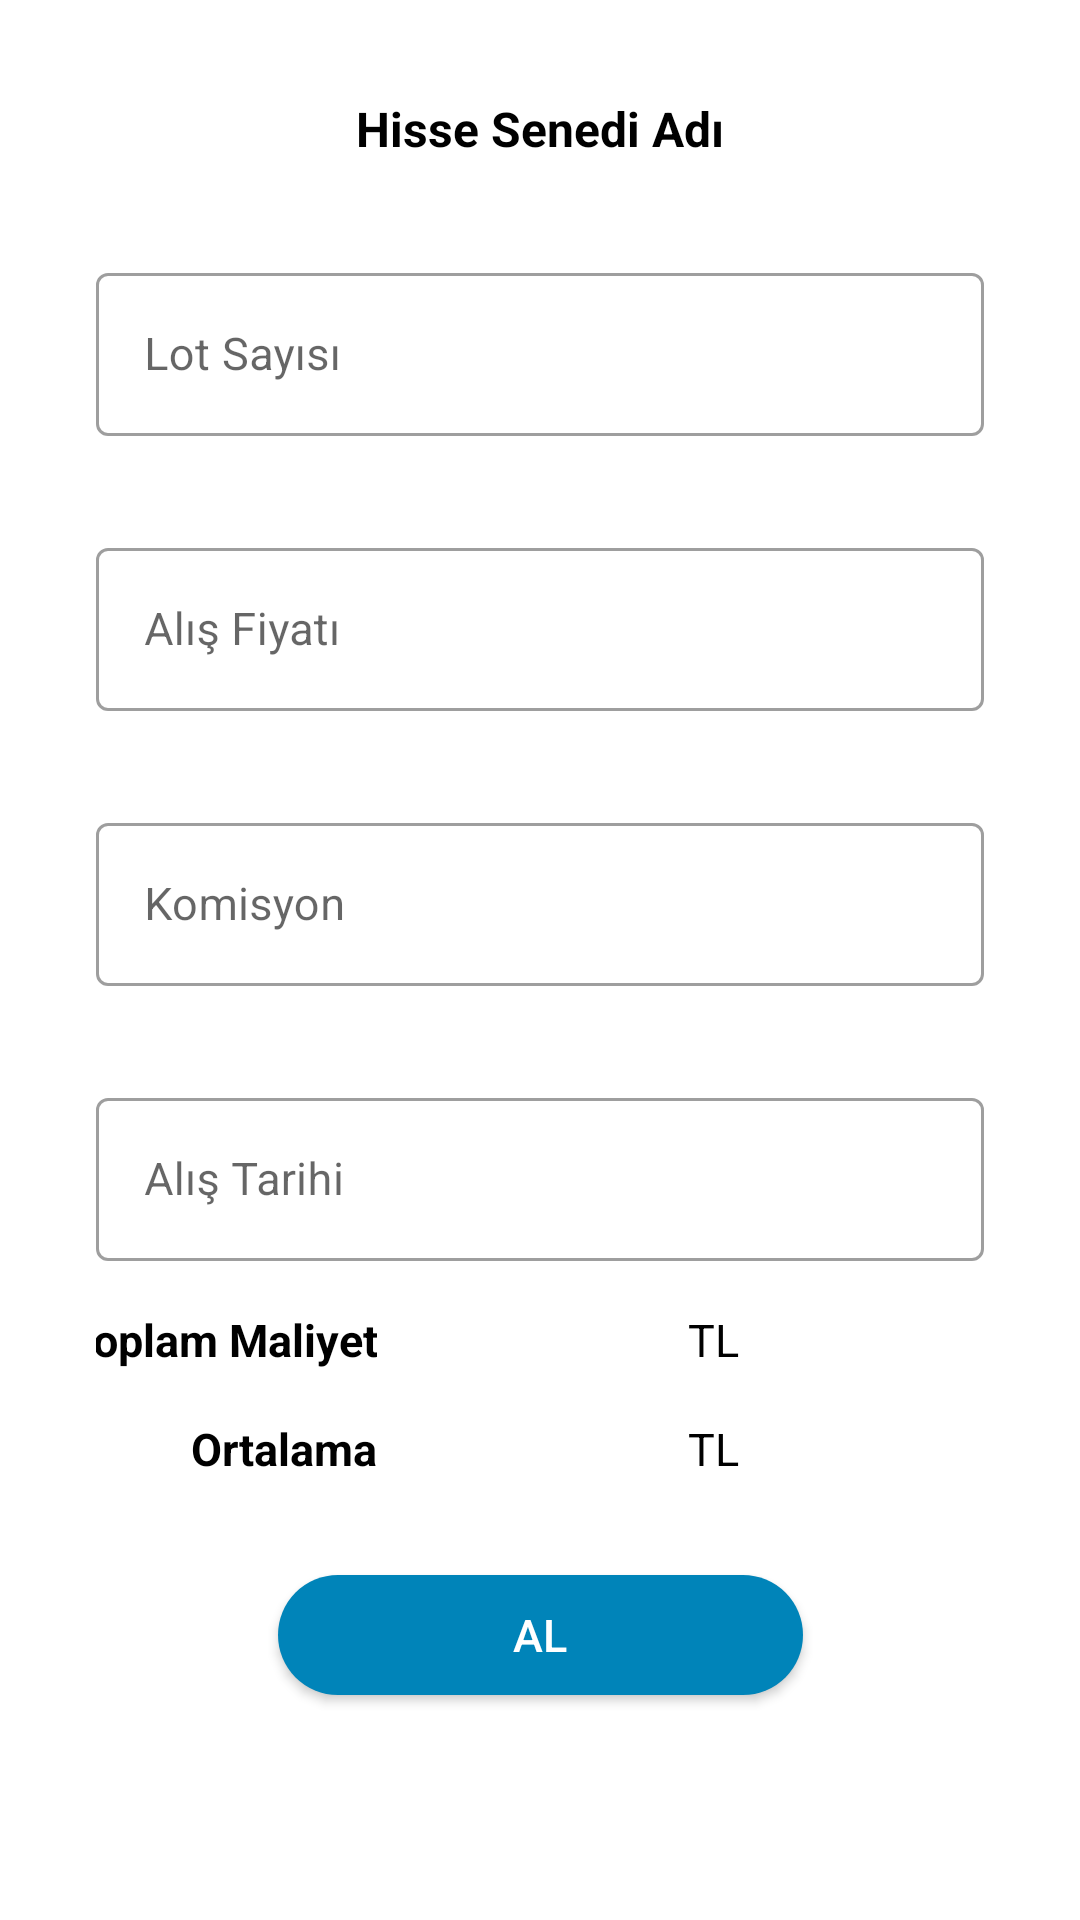

The Android layout XML behind this screen, and the referenced resources:
<!-- AndroidManifest.xml: activity theme Base.Theme.BuyActivity -->
<!-- res/layout/activity_buy.xml -->
<?xml version="1.0" encoding="utf-8"?>
<androidx.constraintlayout.widget.ConstraintLayout
    xmlns:android="http://schemas.android.com/apk/res/android"
    xmlns:app="http://schemas.android.com/apk/res-auto"
    xmlns:tools="http://schemas.android.com/tools"
    android:layout_width="match_parent"
    android:layout_height="match_parent"
    tools:context=".BuyActivity"
    android:background="@color/white"
    >

    <TextView
        android:id="@+id/BuyStockNameText"
        android:layout_width="wrap_content"
        android:layout_height="wrap_content"
        android:layout_marginTop="32dp"
        android:text="Hisse Senedi Adı"
        android:textColor="@color/black"
        android:textStyle="bold"
        android:textSize="16sp"
        app:layout_constraintEnd_toEndOf="parent"
        app:layout_constraintStart_toStartOf="parent"
        app:layout_constraintTop_toTopOf="parent" />

    <com.google.android.material.textfield.TextInputLayout
        android:id="@+id/textInputLayout6"
        style="@style/Widget.MaterialComponents.TextInputLayout.OutlinedBox"
        android:layout_width="match_parent"
        android:layout_height="wrap_content"
        android:layout_marginStart="32dp"
        android:layout_marginTop="32dp"
        android:layout_marginEnd="32dp"
        android:hint="Lot Sayısı"
        app:endIconMode="clear_text"
        app:layout_constraintEnd_toEndOf="parent"
        app:layout_constraintStart_toStartOf="parent"
        app:layout_constraintTop_toBottomOf="@+id/BuyStockNameText">

        <com.google.android.material.textfield.TextInputEditText
            android:id="@+id/BuyPiecesText"
            android:layout_width="match_parent"
            android:layout_height="wrap_content"
            android:inputType="number"
            android:textSize="15sp" />
    </com.google.android.material.textfield.TextInputLayout>

    <com.google.android.material.textfield.TextInputLayout
        android:id="@+id/textInputLayout7"
        style="@style/Widget.MaterialComponents.TextInputLayout.OutlinedBox"
        android:layout_width="match_parent"
        android:layout_height="wrap_content"
        android:layout_marginStart="32dp"
        android:layout_marginTop="32dp"
        android:layout_marginEnd="32dp"
        android:hint="Alış Fiyatı"
        app:endIconMode="clear_text"
        app:layout_constraintEnd_toEndOf="parent"
        app:layout_constraintStart_toStartOf="parent"
        app:layout_constraintTop_toBottomOf="@+id/textInputLayout6">

        <com.google.android.material.textfield.TextInputEditText
            android:id="@+id/BuyPriceText"
            android:layout_width="match_parent"
            android:layout_height="wrap_content"
            android:inputType="numberDecimal"
            android:textSize="15sp" />
    </com.google.android.material.textfield.TextInputLayout>

    <com.google.android.material.textfield.TextInputLayout
        android:id="@+id/textInputLayout8"
        style="@style/Widget.MaterialComponents.TextInputLayout.OutlinedBox"
        android:layout_width="match_parent"
        android:layout_height="wrap_content"
        android:layout_marginStart="32dp"
        android:layout_marginTop="32dp"
        android:layout_marginEnd="32dp"
        android:hint="Komisyon"
        app:endIconMode="clear_text"
        app:layout_constraintEnd_toEndOf="parent"
        app:layout_constraintStart_toStartOf="parent"
        app:layout_constraintTop_toBottomOf="@+id/textInputLayout7">

        <com.google.android.material.textfield.TextInputEditText
            android:id="@+id/komisyonText"
            android:layout_width="match_parent"
            android:layout_height="wrap_content"
            android:inputType="numberDecimal"
            android:textSize="15sp" />
    </com.google.android.material.textfield.TextInputLayout>

    <com.google.android.material.textfield.TextInputLayout
        android:id="@+id/textInputLayout9"
        style="@style/Widget.MaterialComponents.TextInputLayout.OutlinedBox"
        android:layout_width="match_parent"
        android:layout_height="wrap_content"
        android:layout_marginStart="32dp"
        android:layout_marginTop="32dp"
        android:layout_marginEnd="32dp"
        android:hint="Alış Tarihi"
        app:endIconMode="clear_text"
        app:layout_constraintEnd_toEndOf="parent"
        app:layout_constraintStart_toStartOf="parent"
        app:layout_constraintTop_toBottomOf="@+id/textInputLayout8">

        <com.google.android.material.textfield.TextInputEditText
            android:id="@+id/BuyDateBuyText"
            android:layout_width="match_parent"
            android:layout_height="wrap_content"
            android:clickable="false"
            android:cursorVisible="false"
            android:focusable="false"
            android:focusableInTouchMode="false"
            android:textSize="15sp" />
    </com.google.android.material.textfield.TextInputLayout>

    <LinearLayout
        android:id="@+id/BuylinearLayout"
        android:layout_width="match_parent"
        android:layout_height="wrap_content"
        android:layout_marginStart="32dp"
        android:layout_marginTop="16dp"
        android:layout_marginEnd="32dp"
        android:orientation="horizontal"
        app:layout_constraintEnd_toEndOf="parent"
        app:layout_constraintStart_toStartOf="parent"
        app:layout_constraintTop_toBottomOf="@+id/textInputLayout9">

        <TextView
            android:id="@+id/textView3"
            android:layout_width="0dp"
            android:layout_height="wrap_content"
            android:layout_marginRight="5dp"
            android:layout_weight="1"
            android:ems="10"
            android:inputType="datetime"
            android:text="Toplam Maliyet"
            android:textAlignment="viewEnd"
            android:textColor="@color/black"
            android:textSize="15sp"
            android:textStyle="bold" />

        <TextView
            android:id="@+id/amountText"
            android:layout_width="0dp"
            android:layout_height="wrap_content"
            android:layout_marginRight="5dp"
            android:layout_weight="1"
            android:ems="10"
            android:textAlignment="viewEnd"
            android:textColor="@color/black"
            android:textSize="15sp" />

        <TextView
            android:id="@+id/tlText"
            android:layout_width="0dp"
            android:layout_height="wrap_content"
            android:layout_marginRight="5dp"
            android:layout_weight="1"
            android:ems="10"
            android:text="TL"
            android:textColor="@color/black"
            android:textSize="15sp" />
    </LinearLayout>

    <LinearLayout
        android:id="@+id/BuylinearLayout3"
        android:layout_width="match_parent"
        android:layout_height="wrap_content"
        android:layout_marginStart="32dp"
        android:layout_marginTop="16dp"
        android:layout_marginEnd="32dp"
        android:orientation="horizontal"
        app:layout_constraintEnd_toEndOf="parent"
        app:layout_constraintStart_toStartOf="parent"
        app:layout_constraintTop_toBottomOf="@+id/BuylinearLayout">
        <TextView
            android:id="@+id/textView5"
            android:layout_width="0dp"
            android:layout_weight="1"
            android:layout_height="wrap_content"
            android:ems="10"
            android:textAlignment="viewEnd"
            android:text="Ortalama"
            android:textStyle="bold"
            android:textColor="@color/black"
            android:inputType="datetime"
            android:textSize="15sp"
            android:layout_marginRight="5dp"
            />
        <TextView
            android:id="@+id/hesaplananText"
            android:layout_width="0dp"
            android:layout_weight="1"
            android:layout_height="wrap_content"
            android:ems="10"
            android:textAlignment="viewEnd"
            android:textColor="@color/black"
            android:textSize="15sp"
            android:layout_marginRight="5dp"
            />
        <TextView
            android:id="@+id/tlText3"
            android:layout_width="0dp"
            android:layout_weight="1"
            android:layout_height="wrap_content"
            android:ems="10"
            android:text="TL"
            android:textSize="15sp"
            android:textColor="@color/black"
            android:layout_marginRight="5dp"
            />
    </LinearLayout>

    <Button
        android:id="@+id/saveButton"
        android:layout_width="175dp"
        android:layout_height="40dp"
        android:layout_marginTop="32dp"
        android:background="@drawable/oval_button"
        android:elevation="10dp"
        android:text="Al"
        android:textColor="@color/white"
        android:textSize="15sp"
        app:layout_constraintEnd_toEndOf="parent"
        app:layout_constraintStart_toStartOf="parent"
        app:layout_constraintTop_toBottomOf="@+id/BuylinearLayout3" />


</androidx.constraintlayout.widget.ConstraintLayout>
<!-- resources referenced by this layout -->
<resources>
  <color name="black">#FF000000</color>
  <color name="white">#FFFFFFFF</color>
  <!-- drawable oval_button (drawable) -->
  <shape xmlns:android="http://schemas.android.com/apk/res/android">
      <solid android:color="@color/button" />
      <corners android:radius="50dp" />
  
  </shape>
  <style name="Base.Theme.BuyActivity" parent="Theme.MaterialComponents.Light.Bridge">
          <item name="colorPrimary">@color/appBars</item>
          <item name="titleTextColor">@color/white</item>
  
      </style>
  <color name="button">#0084b9</color>
  <color name="appBars">#32344f</color>
</resources>
